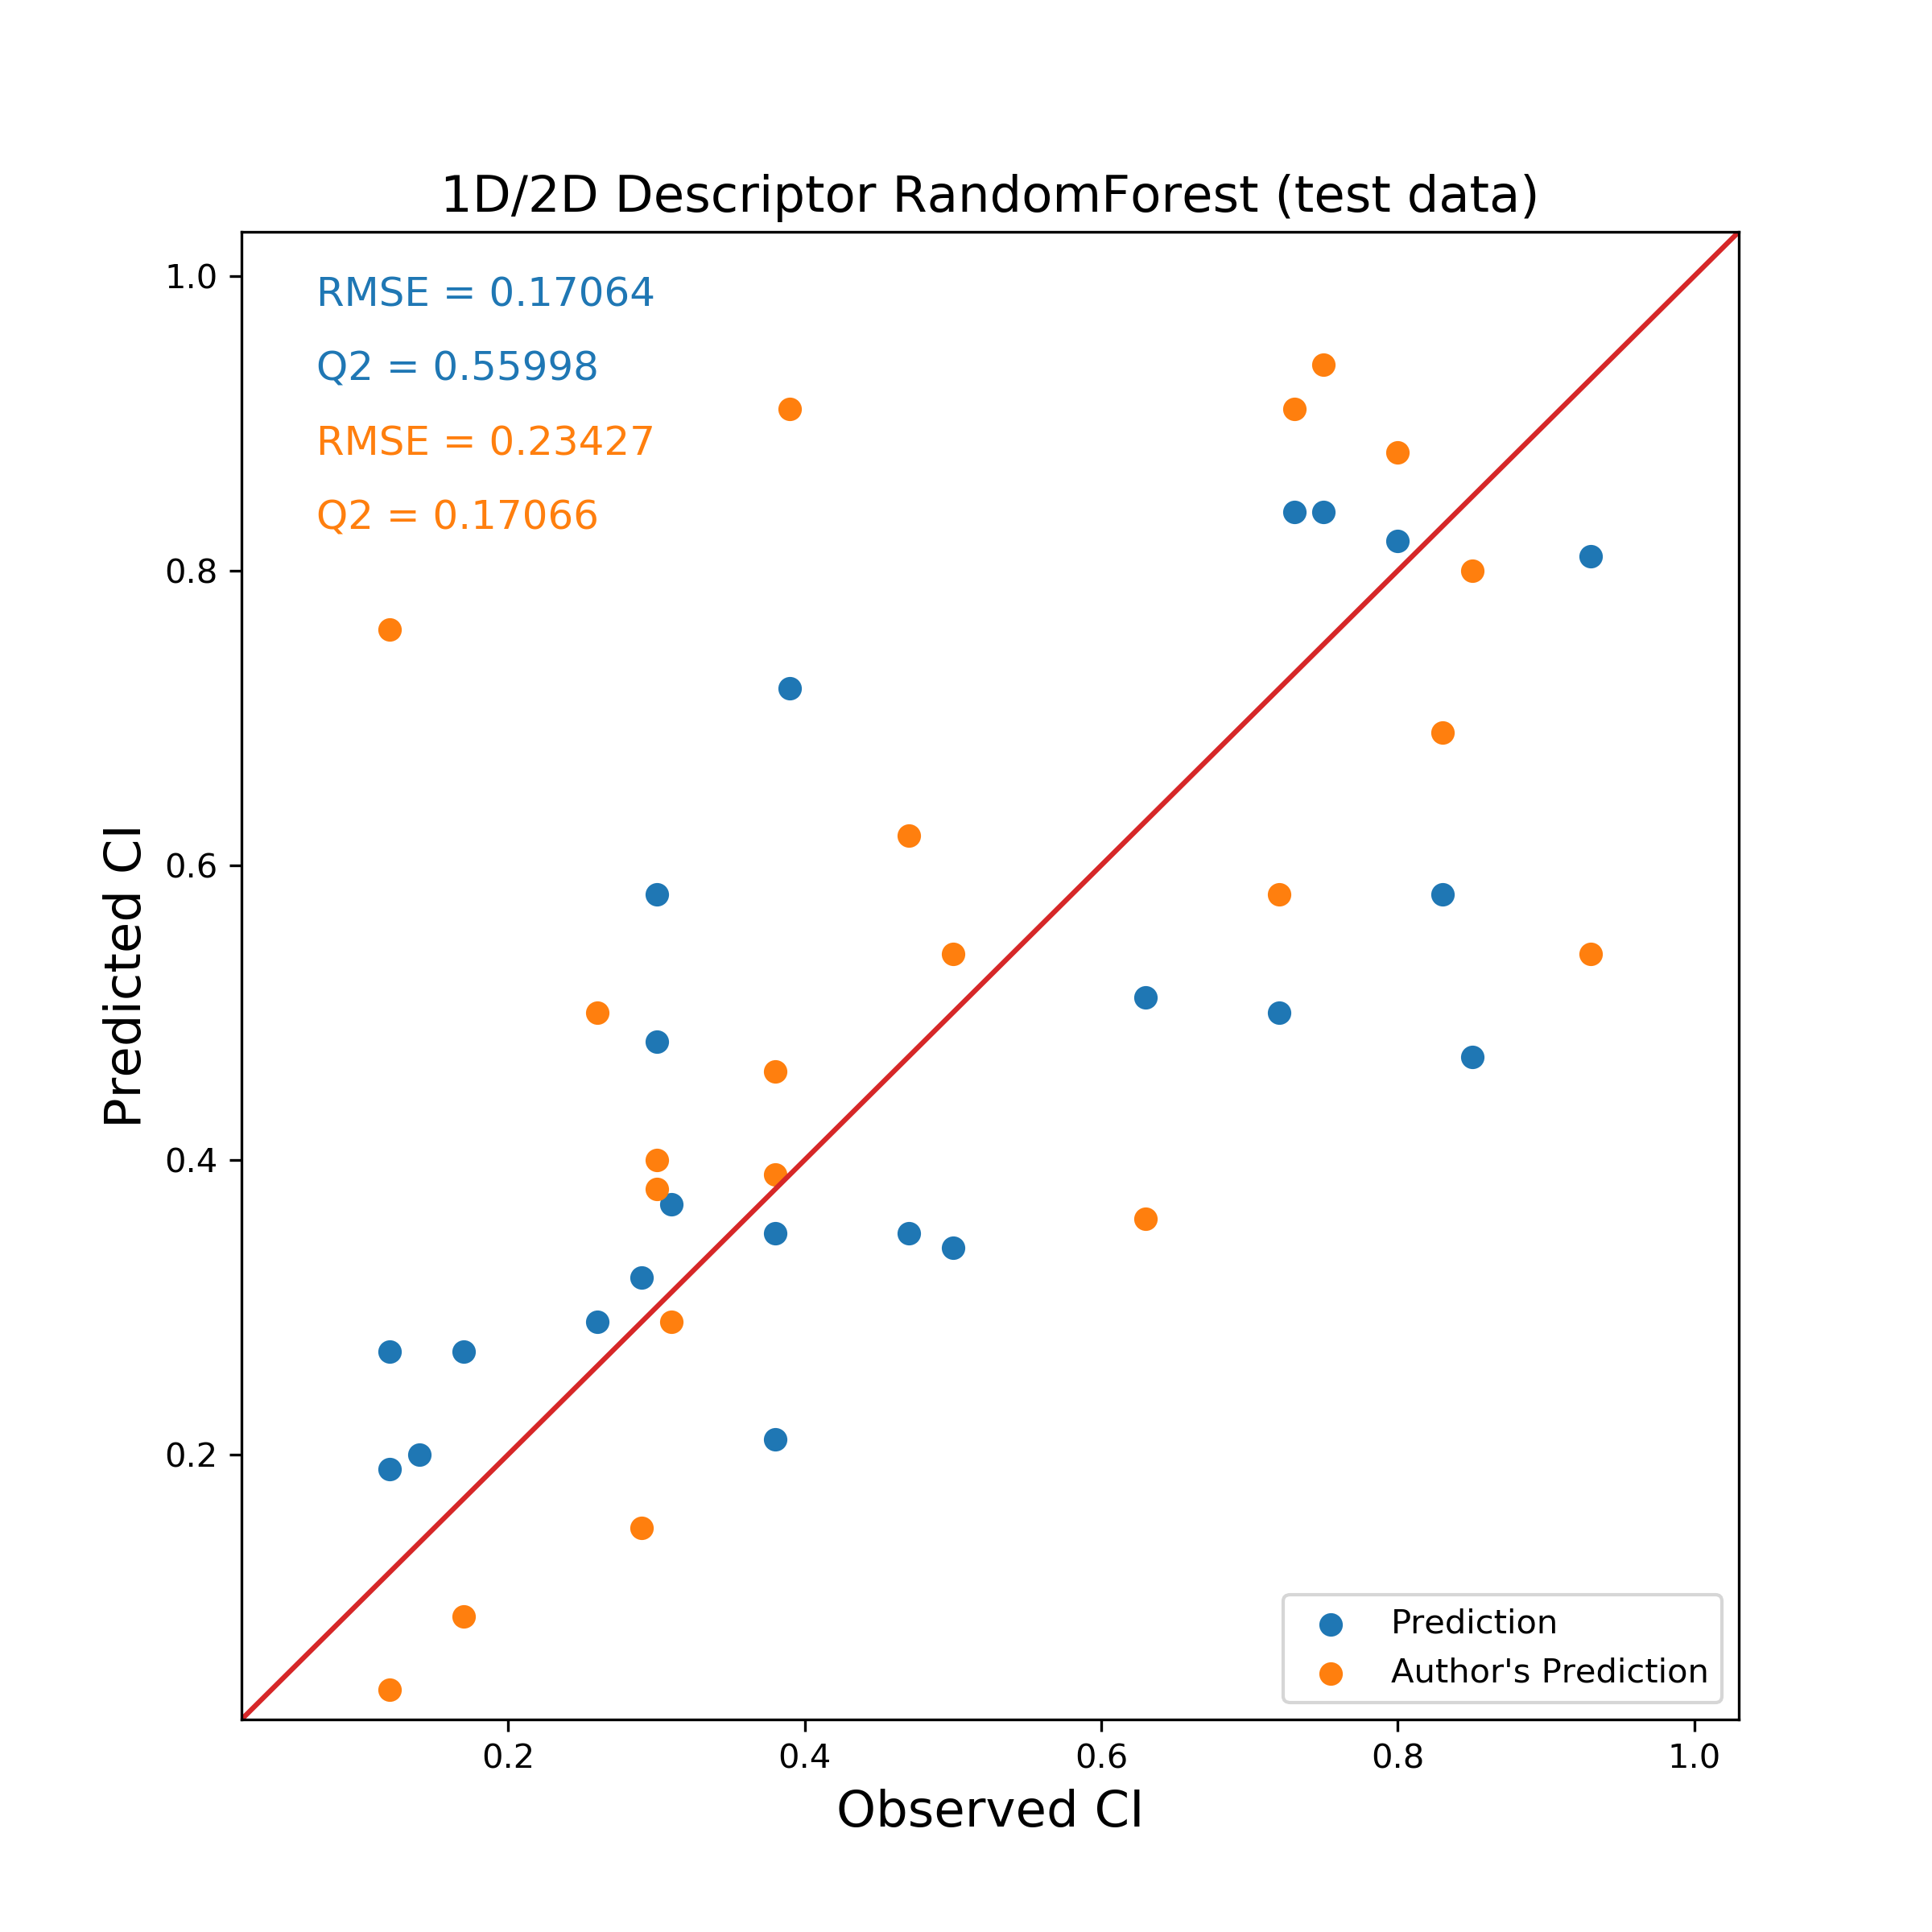

Values plotted in this chart, from the file beside it:
Name, Observed CI, Predicted CI, Author's Prediction
Abacavir, 0.47, 0.35, 0.62
Acyclovir, 0.17, 0.27, 0.09
Alanine, 0.30, 0.58, 0.40
Amprenavir, 0.38, 0.21, 0.39
Azidothymidine, 0.29, 0.32, 0.15
Ceftizoxime, 0.12, 0.19, 0.04
Chloroprocaine, 0.83, 0.58, 0.69
Bupivacaine, 0.73, 0.84, 0.91
Cimetidine, 0.30, 0.48, 0.38
Cortisol, 0.50, 0.34, 0.54
Didanosine, 0.31, 0.37, 0.29
Glucose, 0.26, 0.29, 0.50
Indomethacin, 0.72, 0.50, 0.58
Alpha_acetyl_N_normethadol, 0.80, 0.82, 0.88
Mezlocilline, 0.14, 0.20, -0.08
Morphine, 0.63, 0.51, 0.36
Nicotine, 0.93, 0.81, 0.54
Prednisolone, 0.38, 0.35, 0.46
Rifampin, 0.12, 0.27, 0.76
Ropivacaine, 0.75, 0.84, 0.94
S-Ketoprofen, 0.39, 0.72, 0.91
Triameterene, 0.85, 0.47, 0.80
